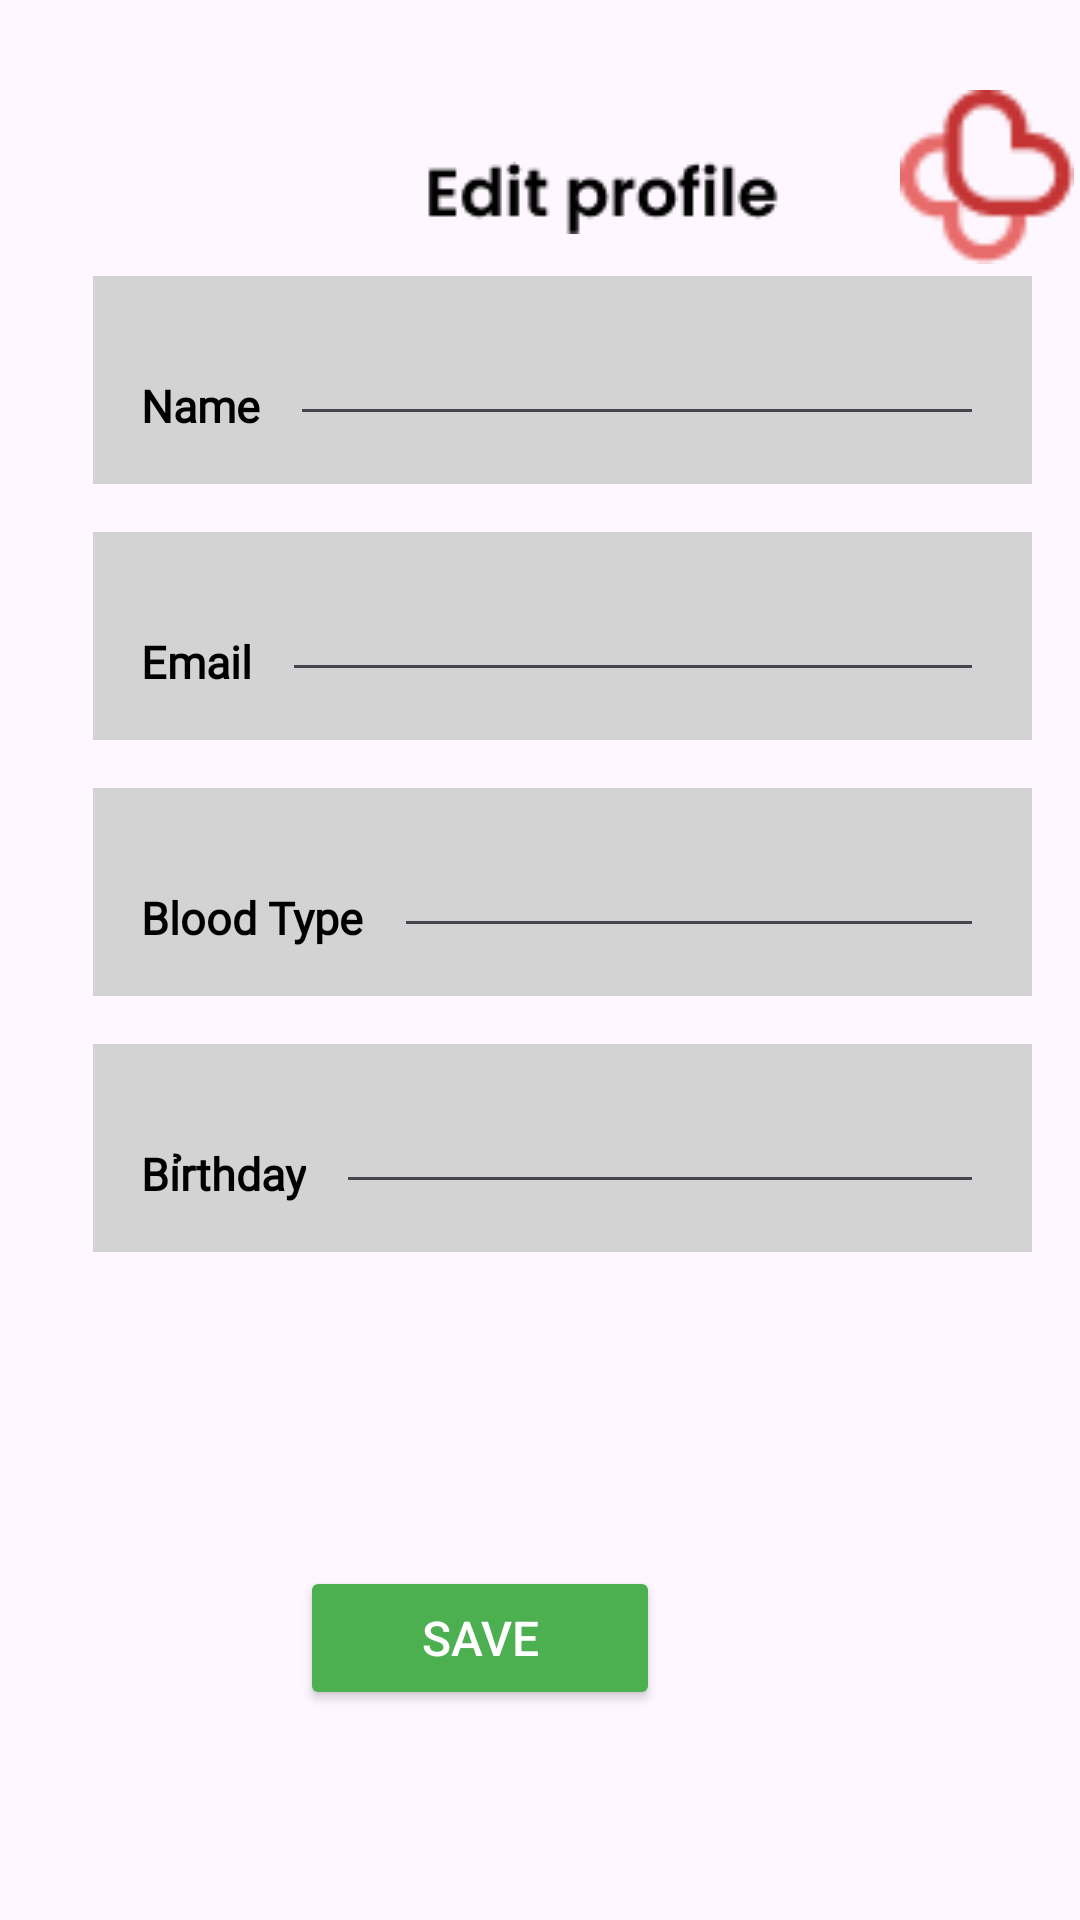

Produce the Android XML layout that renders to this screen, including the resource entries it uses.
<!-- AndroidManifest.xml: application theme Theme.Hospitalbulance -->
<!-- res/layout/edit_info.xml -->
<?xml version="1.0" encoding="utf-8"?>
<RelativeLayout xmlns:android="http://schemas.android.com/apk/res/android"
    android:layout_width="match_parent"
    android:layout_height="match_parent"
    >
    <ImageButton
        android:layout_width="wrap_content"
        android:layout_height="wrap_content"
        android:layout_marginLeft="50dp"
        android:layout_marginTop="50dp"
        android:id="@+id/back_edit"
        android:background="@drawable/back_edit">
    </ImageButton>

    <ImageView
        android:layout_width="wrap_content"
        android:layout_height="wrap_content"
        android:layout_marginLeft="90dp"
        android:layout_marginTop="50dp"

        android:src="@drawable/text_edit_info"></ImageView>

    <ImageView
        android:layout_width="58dp"
        android:layout_height="58dp"
        android:layout_marginTop="30dp"
        android:layout_marginLeft="300dp"
        android:src="@drawable/resq_logo_icon">

    </ImageView>
    <LinearLayout
        android:layout_width="match_parent"
        android:layout_height="wrap_content"
        android:orientation="vertical"
        android:layout_marginLeft="15dp"

        android:layout_below="@+id/back_edit"
        android:layout_marginTop = "26dp"

        android:padding="16dp">
        <LinearLayout
            android:layout_width="match_parent"
            android:layout_height="wrap_content"
            android:orientation="horizontal"
            android:background="#D3D3D3"
            android:padding = "16dp">
            <TextView
                android:layout_width="wrap_content"
                android:layout_height="match_parent"
                android:textSize="15dp"
                android:text="Name"
                android:textStyle="bold"
                android:fontFamily="@font/poppins_regular"
                android:textColor="#000000"
                android:gravity="bottom">
            </TextView>
            <EditText
                android:layout_marginLeft="10dp"
                android:layout_width="match_parent"
                android:layout_height="match_parent"
                android:id = "@+id/first_name"
                android:textSize="15dp"
                android:fontFamily="@font/poppins_regular"
                android:textColor="#000000"
                android:gravity = "center">

            </EditText>
        </LinearLayout>

        <LinearLayout
            android:layout_width="match_parent"
            android:layout_height="wrap_content"
            android:layout_marginTop = "16dp"
            android:orientation="horizontal"
            android:background="#D3D3D3"
            android:padding = "16dp">
            <TextView
                android:layout_width="wrap_content"
                android:layout_height="match_parent"
                android:textSize="15dp"
                android:text="Email"
                android:textStyle="bold"
                android:fontFamily="@font/poppins_regular"
                android:textColor="#000000"
                android:gravity="bottom">
            </TextView>
            <EditText
                android:layout_marginLeft="10dp"
                android:layout_width="match_parent"
                android:layout_height="match_parent"
                android:id = "@+id/email"
                android:textSize="15dp"
                android:fontFamily="@font/poppins_regular"
                android:textColor="#000000"
                android:gravity = "center">

            </EditText>
        </LinearLayout>
        <LinearLayout
            android:layout_width="match_parent"
            android:layout_height="wrap_content"
            android:layout_marginTop = "16dp"
            android:orientation="horizontal"
            android:background="#D3D3D3"
            android:padding = "16dp">
            <TextView
                android:layout_width="wrap_content"
                android:layout_height="match_parent"
                android:textSize="15dp"
                android:text="Blood Type"
                android:textStyle="bold"
                android:fontFamily="@font/poppins_regular"
                android:textColor="#000000"
                android:gravity="bottom">
            </TextView>
            <EditText
                android:layout_marginLeft="10dp"
                android:layout_width="match_parent"
                android:layout_height="match_parent"
                android:id = "@+id/blood_type"
                android:textSize="15dp"
                android:fontFamily="@font/poppins_regular"
                android:textColor="#000000"
                android:gravity = "center">

            </EditText>
        </LinearLayout>
        <LinearLayout
            android:layout_width="match_parent"
            android:layout_height="wrap_content"
            android:layout_marginTop = "16dp"
            android:orientation="horizontal"
            android:background="#D3D3D3"
            android:padding = "16dp">
            <TextView
                android:layout_width="wrap_content"
                android:layout_height="match_parent"
                android:textSize="15dp"
                android:text="Bỉrthday"
                android:textStyle="bold"
                android:fontFamily="@font/poppins_regular"
                android:textColor="#000000"
                android:gravity="bottom">
            </TextView>
            <EditText
                android:layout_marginLeft="10dp"
                android:layout_width="match_parent"
                android:layout_height="match_parent"
                android:id = "@+id/address"
                android:textSize="15dp"
                android:fontFamily="@font/poppins_regular"
                android:textColor="#000000"
                android:gravity = "center">

            </EditText>
        </LinearLayout>
    </LinearLayout>
    <Button
        android:id="@+id/save_edit_info"
        android:layout_width="120dp"
        android:layout_height="wrap_content"
        android:layout_alignParentEnd="true"
        android:layout_alignParentBottom="true"
        android:layout_marginEnd = "140dp"
        android:layout_marginBottom="70dp"
        android:backgroundTint="#4CAF50"

        android:text="Save"
        android:textColor="#FFFFFF"
        android:textSize="16sp" />
</RelativeLayout>
<!-- resources referenced by this layout -->
<resources>
  <!-- drawable resq_logo_icon: png bitmap (drawable, 1105 bytes) -->
  <!-- drawable text_edit_info: png bitmap (drawable, 1211 bytes) -->
  <style name="Theme.Hospitalbulance" parent="Base.Theme.Hospitalbulance" />
  <style name="Base.Theme.Hospitalbulance" parent="Theme.Material3.DayNight.NoActionBar">
          <item name="android:windowIsTranslucent">true</item>
          
          
      </style>
</resources>
